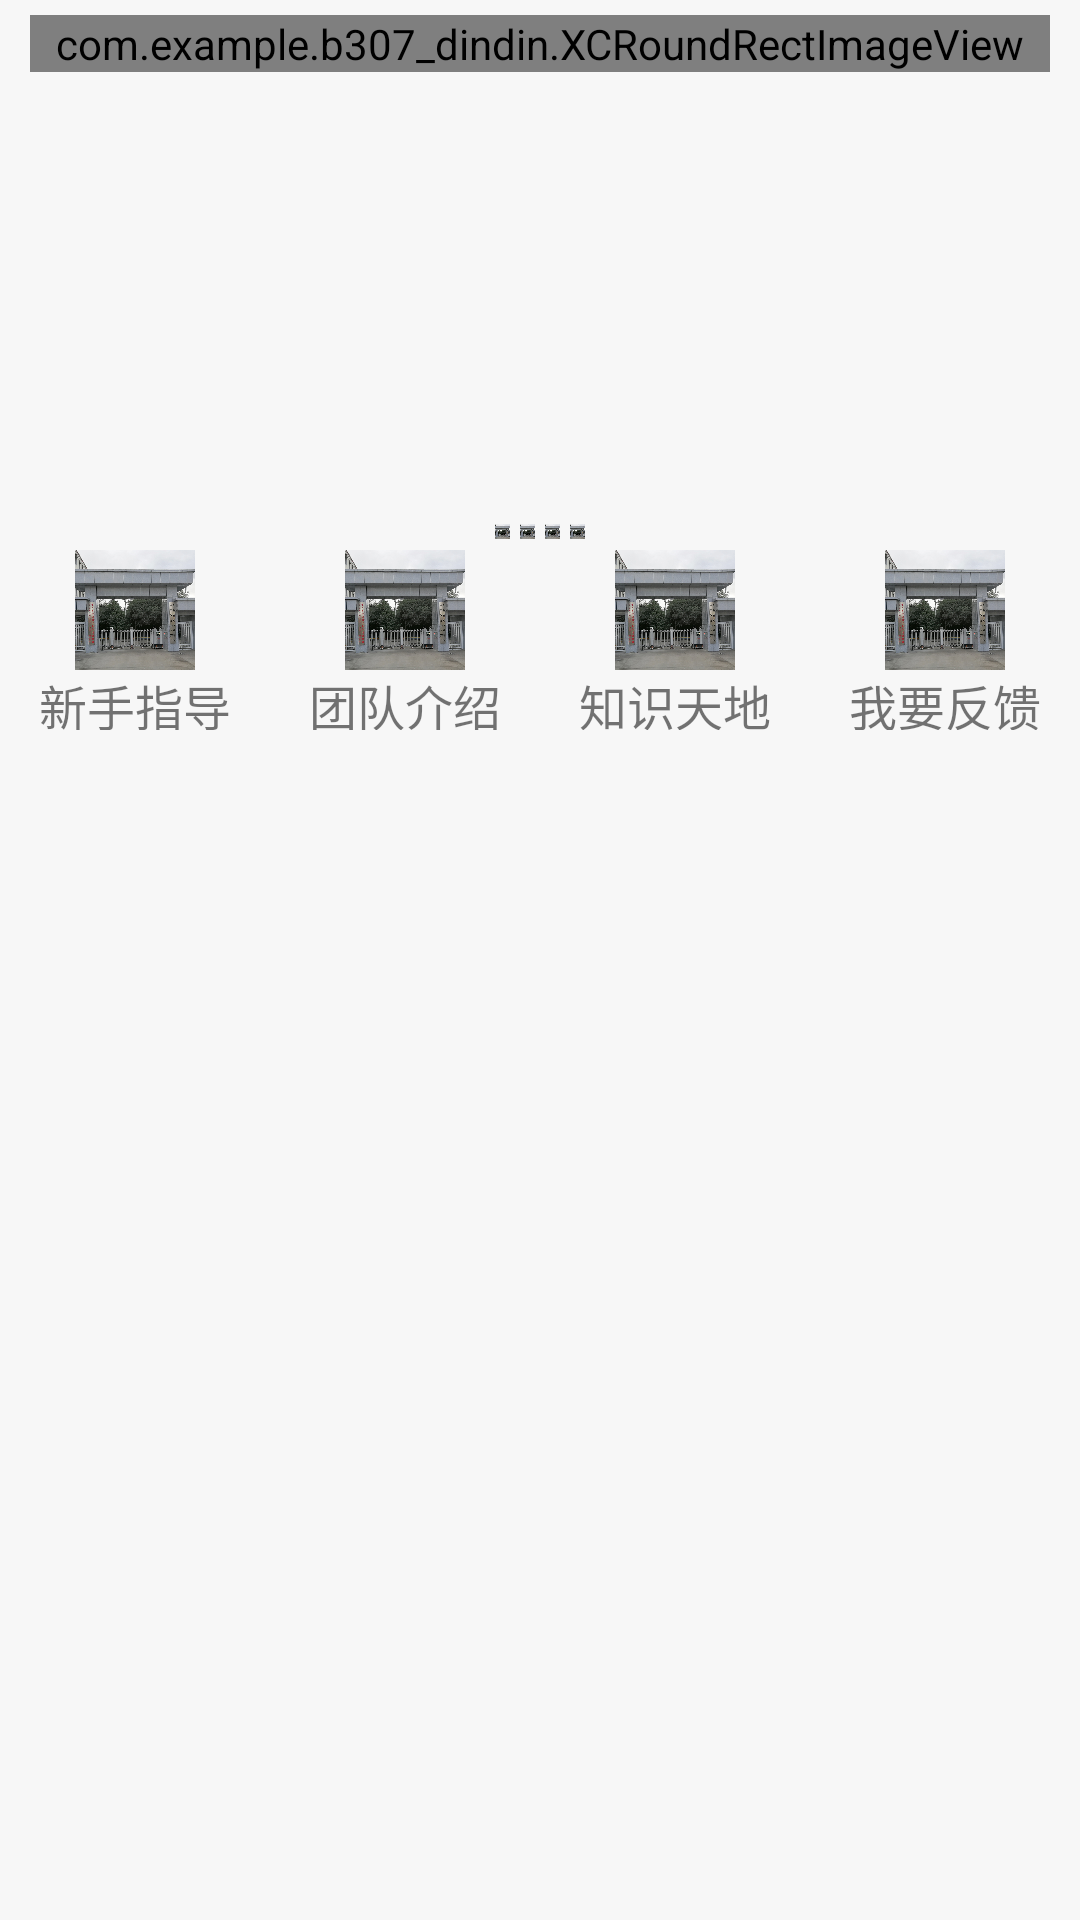

Write the Android layout XML for this screen, with the resource values it uses.
<!-- AndroidManifest.xml: application theme Theme.AppCompat.Light.NoActionBar -->
<!-- res/layout/fragment3homepage.xml -->
<?xml version="1.0" encoding="utf-8"?>
<RelativeLayout xmlns:android="http://schemas.android.com/apk/res/android"
    xmlns:app="http://schemas.android.com/apk/res-auto"
    android:layout_width="match_parent"
    android:layout_height="match_parent"
    android:background="#FFF7F7F7"
    android:layout_margin="1dip">

    
    
    <ViewFlipper
        android:id="@+id/vf_a"
        android:layout_width="match_parent"
        android:layout_height="160dp"
        android:layout_marginLeft="10dip"
        android:layout_marginRight="10dip"
        android:layout_marginTop="5dip"
        android:layout_marginBottom="8dip"
        android:flipInterval="3000"
        android:layout_alignParentTop="true">

        <com.example.b307_dindin.XCRoundRectImageView
            android:id="@+id/iv_show_1"
            android:layout_width="match_parent"
            android:layout_height="wrap_content"
            android:src="@drawable/nannong" />

        <com.example.b307_dindin.XCRoundRectImageView
            android:id="@+id/iv_show_2"
            android:layout_width="match_parent"
            android:layout_height="wrap_content"
            android:src="@drawable/nannonggate"/>

        <com.example.b307_dindin.XCRoundRectImageView
            android:id="@+id/iv_show_3"
            android:layout_width="match_parent"
            android:layout_height="wrap_content"
            android:src="@drawable/dongda"/>

        <com.example.b307_dindin.XCRoundRectImageView
            android:id="@+id/iv_show_4"
            android:layout_width="match_parent"
            android:layout_height="wrap_content"
            android:src="@drawable/nanhang"/>
    </ViewFlipper>
    
    <LinearLayout
        android:id="@+id/show_dot"
        android:layout_width="match_parent"
        android:layout_height="wrap_content"
        android:orientation="horizontal"
        android:gravity="center_horizontal"
        android:layout_below="@id/vf_a"
        android:layout_marginBottom="2dip">
        <View
            android:id="@+id/dot1"
            android:layout_width="5dip"
            android:layout_height="5dip"
            android:layout_margin="1.5dip"
            android:background="@drawable/gate1">
        </View>
        <View
            android:id="@+id/dot2"
            android:layout_width="5dip"
            android:layout_height="5dip"
            android:layout_margin="1.5dip"
            android:background="@drawable/gate1">
        </View>
        <View
            android:id="@+id/dot3"
            android:layout_width="5dip"
            android:layout_height="5dip"
            android:layout_margin="1.5dip"
            android:background="@drawable/gate1">
        </View>
        <View
            android:id="@+id/dot4"
            android:layout_width="5dip"
            android:layout_height="5dip"
            android:layout_margin="1.5dip"
            android:background="@drawable/gate1">
        </View>
    </LinearLayout>
    
    <LinearLayout
        android:id="@+id/ll_4btn"
        android:layout_width="match_parent"
        android:layout_height="60dp"
        android:orientation="horizontal"
        android:layout_below="@id/show_dot"
        android:layout_marginBottom="2dip">

        <RelativeLayout
            android:layout_width="0dp"
            android:layout_height="match_parent"
            android:layout_weight="1">

            <ImageView
                android:id="@+id/iv_btn41"
                android:layout_width="match_parent"
                android:layout_height="40dp"
                android:src="@drawable/gate1"/>

            <TextView
                android:id="@+id/tv_btn41"
                android:layout_width="match_parent"
                android:layout_height="wrap_content"
                android:layout_below="@id/iv_btn41"
                android:gravity="center"
                android:text="新手指导"
                android:textSize="16sp" />

        </RelativeLayout>

        <RelativeLayout
            android:layout_width="0dp"
            android:layout_height="match_parent"
            android:layout_weight="1">

            <ImageView
                android:id="@+id/iv_btn42"
                android:layout_width="match_parent"
                android:layout_height="40dp"
                android:src="@drawable/gate1"/>

            <TextView
                android:id="@+id/tv_btn42"
                android:layout_width="match_parent"
                android:layout_height="wrap_content"
                android:layout_below="@id/iv_btn42"
                android:gravity="center"
                android:text="团队介绍"
                android:textSize="16sp" />

        </RelativeLayout>

        <RelativeLayout
            android:layout_width="0dp"
            android:layout_height="match_parent"
            android:layout_weight="1">

            <ImageView
                android:id="@+id/iv_btn43"
                android:layout_width="match_parent"
                android:layout_height="40dp"
                android:src="@drawable/gate1"/>

            <TextView
                android:id="@+id/tv_btn43"
                android:layout_width="match_parent"
                android:layout_height="wrap_content"
                android:layout_below="@id/iv_btn43"
                android:gravity="center"
                android:text="知识天地"
                android:textSize="16sp" />

        </RelativeLayout>

        <RelativeLayout
            android:layout_width="0dp"
            android:layout_height="match_parent"
            android:layout_weight="1">

            <ImageView
                android:id="@+id/iv_btn44"
                android:layout_width="match_parent"
                android:layout_height="40dp"
                android:src="@drawable/gate1"/>

            <TextView
                android:id="@+id/tv_btn44"
                android:layout_width="match_parent"
                android:layout_height="wrap_content"
                android:layout_below="@id/iv_btn44"
                android:gravity="center"
                android:text="我要反馈"
                android:textSize="16sp" />

        </RelativeLayout>

    </LinearLayout>

    
    <android.support.v7.widget.RecyclerView
        android:id="@+id/rv_a"
        android:layout_width="match_parent"
        android:layout_height="match_parent"
        android:layout_below="@id/ll_4btn"
        android:dividerHeight="8dp"
        android:layout_marginBottom="1dip">

    </android.support.v7.widget.RecyclerView>


</RelativeLayout>
<!-- resources referenced by this layout -->
<resources>
  <!-- drawable dongda: jpeg bitmap (drawable-mdpi, 38568 bytes) -->
  <!-- drawable gate1: jpg bitmap (drawable, 437391 bytes) -->
  <!-- drawable nanhang: jpeg bitmap (drawable-mdpi, 43156 bytes) -->
  <!-- drawable nannong: jpeg bitmap (drawable-mdpi, 58822 bytes) -->
  <!-- drawable nannonggate: jpeg bitmap (drawable-mdpi, 32805 bytes) -->
</resources>
